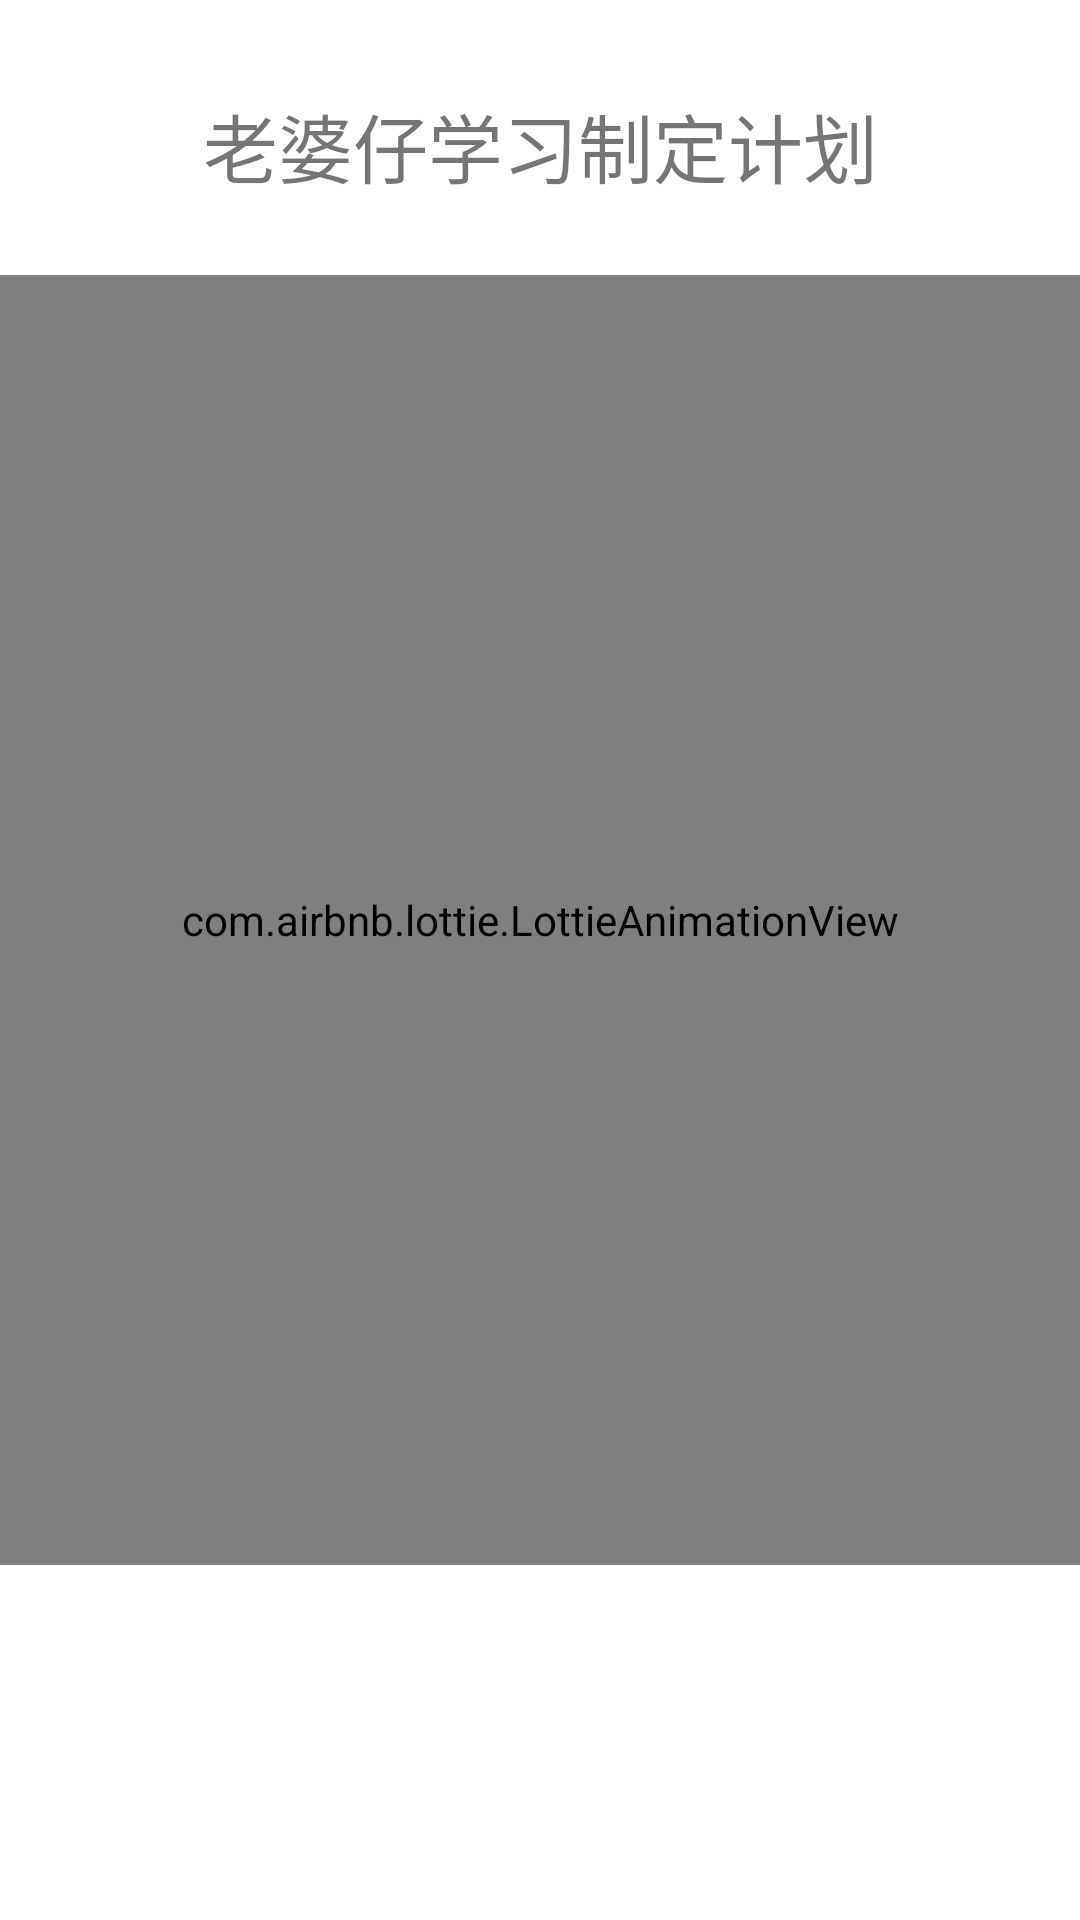

Reconstruct the res/layout file that produces this screen, plus the resources it refers to.
<!-- AndroidManifest.xml: application theme AppTheme -->
<!-- res/layout/activity_splash.xml -->
<?xml version="1.0" encoding="utf-8"?>
<androidx.constraintlayout.widget.ConstraintLayout xmlns:android="http://schemas.android.com/apk/res/android"
    xmlns:app="http://schemas.android.com/apk/res-auto"
    xmlns:tools="http://schemas.android.com/tools"
    android:layout_width="match_parent"
    android:layout_height="match_parent"
    android:orientation="vertical"
    android:background="@color/black_overlay"
    tools:context=".Splash">

    <TextView
        android:id="@+id/textView1"
        android:layout_width="match_parent"
        android:layout_height="wrap_content"
        android:gravity="center"
        android:text="@string/title"
        android:textSize="25dp"
        app:layout_constraintBottom_toBottomOf="parent"
        app:layout_constraintEnd_toEndOf="parent"
        app:layout_constraintEnd_toStartOf="parent"
        app:layout_constraintTop_toTopOf="parent"
        app:layout_constraintVertical_bias="0.05" />

    <com.airbnb.lottie.LottieAnimationView
        android:id="@+id/lottieAnimationView"
        android:layout_width="match_parent"
        android:layout_height="430dp"
        android:layout_marginTop="12dp"
        app:lottie_rawRes="@raw/book"
        app:lottie_autoPlay="true"
        app:lottie_loop="true"
        app:layout_constraintBottom_toBottomOf="parent"
        app:layout_constraintEnd_toEndOf="parent"
        app:layout_constraintEnd_toStartOf="parent"
        app:layout_constraintVertical_bias=".1"
        app:layout_constraintTop_toBottomOf="@+id/textView1">
    </com.airbnb.lottie.LottieAnimationView>
    <androidx.appcompat.widget.AppCompatButton
        android:id="@+id/button"
        android:layout_width="150dp"
        android:layout_height="80dp"
        android:background="@drawable/button1"
        android:text="@string/enter"
        android:textColor="#ffffffff"
        android:textSize="25dp"
        android:onClick="ClickToTurn"
        android:gravity="center"
        android:layout_marginBottom="20dp"
        app:layout_constraintBottom_toBottomOf="parent"
        app:layout_constraintEnd_toEndOf="parent"
        app:layout_constraintStart_toStartOf="parent"
        app:layout_constraintTop_toBottomOf="@+id/lottieAnimationView">
    </androidx.appcompat.widget.AppCompatButton>
</androidx.constraintlayout.widget.ConstraintLayout>
<!-- resources referenced by this layout -->
<resources>
  <color name="black_overlay">#ffffffff</color>
  <string name="enter">进入</string>
  <string name="title">老婆仔学习制定计划</string>
  <style name="AppTheme" parent="Theme.AppCompat.Light.NoActionBar">
          
          <item name="colorPrimary">@color/colorPrimary</item>
          <item name="colorPrimaryDark">@color/colorPrimaryDark</item>
      </style>
  <color name="colorPrimary">#ffffffff</color>
  <color name="colorPrimaryDark">#ffffffff</color>
</resources>
